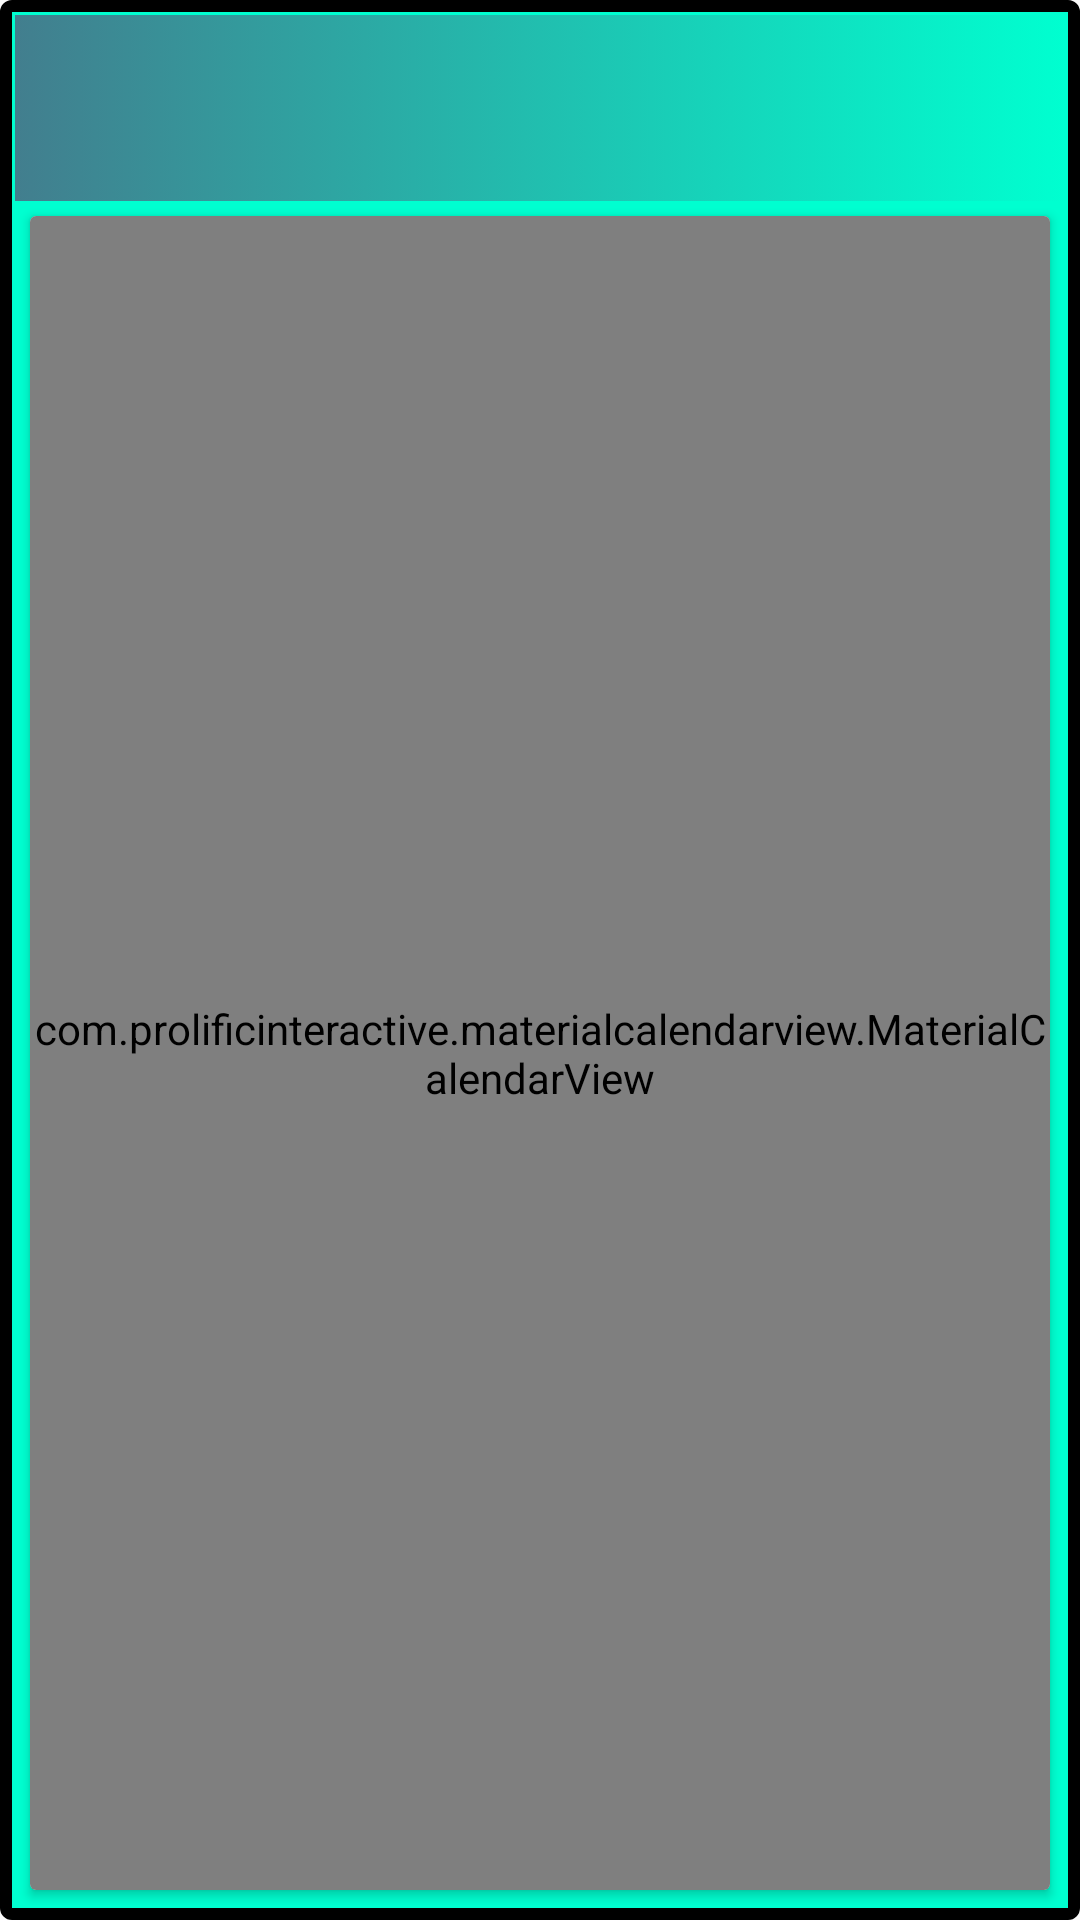

Produce the Android XML layout that renders to this screen, including the resource entries it uses.
<!-- AndroidManifest.xml: application theme Theme.AppCompat.Light.NoActionBar -->
<!-- res/layout/calendrier_fragment.xml -->
<?xml version="1.0" encoding="utf-8"?>
    <LinearLayout
        xmlns:android="http://schemas.android.com/apk/res/android"
        android:background="@drawable/borderedit"
        android:orientation="vertical"
        android:layout_width="match_parent"
        android:weightSum="1"
        android:layout_height="match_parent">
    <TextView
        android:id="@+id/calendrier_title"
        android:padding="5dp"
        android:layout_width="match_parent"
        android:layout_height="0dp"
        android:layout_weight="0.1"
        android:gravity="center_horizontal|center_vertical"
        android:textStyle="bold"
        android:background="@drawable/drawable_gradient_animation_list"
        android:textSize="15sp"/>

    <android.support.v7.widget.CardView
            android:background="@drawable/bordercalendar"
            android:layout_width="match_parent"
            android:layout_height="0dp"
            android:layout_weight="0.9"
            android:layout_margin="5dp"
            android:layout_gravity="center">

            <com.prolificinteractive.materialcalendarview.MaterialCalendarView
                android:id="@+id/calendarView"
                android:layout_width="match_parent"
                android:layout_height="match_parent"
                android:background="@drawable/bordercalendar">
            </com.prolificinteractive.materialcalendarview.MaterialCalendarView>
        </android.support.v7.widget.CardView>
    </LinearLayout>
<!-- resources referenced by this layout -->
<resources>
  <!-- drawable bordercalendar (drawable) -->
  <?xml version="1.0" encoding="utf-8"?>
  <shape xmlns:android="http://schemas.android.com/apk/res/android" android:shape="rectangle">
      <stroke
          android:width="1dp"
          android:color="#46b2ce"
          >
      </stroke>
      <corners
          android:radius="2dp">
      </corners>
      
          
          
          
          
      
      <solid
          android:color="#4300ffd0"
          >
      </solid>
  
  </shape>
  <!-- drawable borderedit (drawable) -->
  <?xml version="1.0" encoding="utf-8"?>
  <shape xmlns:android="http://schemas.android.com/apk/res/android"
      android:shape="rectangle">
      <stroke
          android:width="4dp"
          android:color="#000000"
          >
      </stroke>
      <corners
          android:radius="2dp">
      </corners>
      <padding
          android:bottom="5dp"
          android:top="5dp"
          android:left="5dp"
          android:right="5dp">
      </padding>
      <solid
          android:color="#00ffd0"
          >
      </solid>
  
  </shape>
  <!-- drawable drawable_gradient_animation_list (drawable) -->
  <?xml version="1.0" encoding="utf-8"?>
  <animation-list xmlns:android="http://schemas.android.com/apk/res/android">
      <item
          android:drawable="@drawable/drawable_blue_gradient"
          android:duration="2000" />
      <item
          android:drawable="@drawable/drawable_date_gradient"
          android:duration="2000" />
  
  </animation-list>
  <!-- drawable drawable_blue_gradient (drawable) -->
  <?xml version="1.0" encoding="utf-8"?>
  <shape xmlns:android="http://schemas.android.com/apk/res/android">
      <gradient
          android:angle="0"
          android:endColor="@color/colorblue_start"
          android:startColor="@color/colorblue_end" />
  </shape>
  <!-- drawable drawable_date_gradient (drawable) -->
  <?xml version="1.0" encoding="utf-8"?>
  <shape xmlns:android="http://schemas.android.com/apk/res/android">
      <gradient
          android:angle="0"
          android:endColor="@color/colordate_start"
          android:startColor="@color/colordate_end" />
  </shape>
  <color name="colorblue_start">#4300ffd0</color>
  <color name="colorblue_end">#427e8e</color>
  <color name="colordate_start">#427e8e</color>
  <color name="colordate_end">#4300ffd0</color>
</resources>
